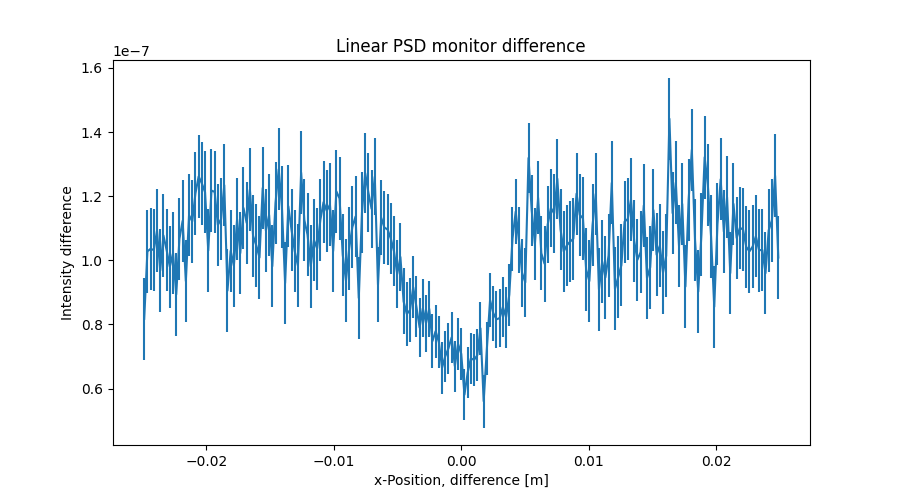

Values plotted in this chart, from the file beside it:
x_axis, Intensity, Error
-2.487437186000000106e-02, 8.175727382000000305e-08, 1.284775425000000054e-08
-2.462311558000000039e-02, 1.027960891000000031e-07, 1.287525078000000035e-08
-2.437185929999999973e-02, 1.035961046999999953e-07, 1.285958604000000040e-08
-2.412060301999999906e-02, 1.031957245999999947e-07, 1.283306292999999955e-08
-2.386934673000000104e-02, 1.092753573999999956e-07, 1.283605369000000067e-08
-2.361809045000000037e-02, 9.679509999000000146e-08, 1.286120841000000025e-08
-2.336683416999999971e-02, 1.077563712999999965e-07, 1.284814545999999935e-08
-2.311557788999999905e-02, 1.031965057000000038e-07, 1.283880524999999998e-08
-2.286432160999999838e-02, 9.799582093999999635e-08, 1.286357965999999926e-08
-2.261306533000000119e-02, 1.022362252000000021e-07, 1.285175978999999957e-08
-2.236180905000000052e-02, 8.935757263000000572e-08, 1.285761170000000036e-08
-2.211055275999999903e-02, 1.067159597999999979e-07, 1.285823608999999938e-08
-2.185929647999999836e-02, 1.123161695000000041e-07, 1.285401060000000056e-08
-2.160804020000000117e-02, 9.351570448000000547e-08, 1.286632920999999976e-08
-2.135678392000000050e-02, 1.140756372000000053e-07, 1.285227349999999938e-08
-2.110552763999999984e-02, 1.121560268999999989e-07, 1.287938537999999981e-08
-2.085427135999999917e-02, 1.208759823999999976e-07, 1.290507252999999988e-08
-2.060301507999999851e-02, 1.261558991000000074e-07, 1.290482896999999933e-08
-2.035175879000000049e-02, 1.239955611000000113e-07, 1.288187540000000079e-08
-2.010050250999999982e-02, 1.212756267999999871e-07, 1.286298332000000008e-08
-1.984924622999999916e-02, 1.030368368999999941e-07, 1.286895560999999987e-08
-1.959798994999999849e-02, 1.217558039000000038e-07, 1.283360090999999932e-08
-1.934673367000000130e-02, 1.213553843999999873e-07, 1.276974138000000014e-08
-1.909547739000000063e-02, 1.110356871999999954e-07, 1.279515044000000073e-08
-1.884422110999999997e-02, 1.128766298000000033e-07, 1.287082600000000069e-08
-1.859296481999999848e-02, 1.234360744000000048e-07, 1.287555168000000031e-08
-1.834170854000000128e-02, 9.055647651999999809e-08, 1.287120310000000013e-08
-1.809045226000000062e-02, 1.029564766000000019e-07, 1.286760053999999921e-08
-1.783919597999999995e-02, 9.831562256000000116e-08, 1.284719498000000044e-08
-1.758793969999999929e-02, 1.127957587999999956e-07, 1.282663454999999979e-08
-1.733668341999999862e-02, 1.022366822000000055e-07, 1.282164938999999984e-08
-1.708542714000000143e-02, 1.163166434999999991e-07, 1.283985489999999957e-08
-1.683417084999999994e-02, 1.116762954000000051e-07, 1.283910607999999943e-08
-1.658291456999999927e-02, 1.220760203999999874e-07, 1.286649448999999983e-08
-1.633165828999999861e-02, 1.075965798999999973e-07, 1.287930044999999971e-08
-1.608040201000000141e-02, 1.046365829000000003e-07, 1.285729332999999929e-08
-1.582914573000000075e-02, 1.008775115999999950e-07, 1.288153545000000078e-08
-1.557788945000000008e-02, 1.225563656999999949e-07, 1.285455816000000040e-08
-1.532663316999999942e-02, 1.092757373000000025e-07, 1.281442190000000028e-08
-1.507537687999999966e-02, 1.141549423000000052e-07, 1.283650122000000055e-08
-1.482412060000000073e-02, 9.815559963999999970e-08, 1.283026712000000019e-08
-1.457286432000000007e-02, 1.179163141000000044e-07, 1.283587977999999999e-08
-1.432160803999999940e-02, 1.283957607000000019e-07, 1.284846395999999997e-08
-1.407035176000000047e-02, 1.166363974999999990e-07, 1.285058193000000063e-08
-1.381909547999999981e-02, 9.287719832999999501e-08, 1.284622676999999968e-08
-1.356783919999999914e-02, 1.168759421999999986e-07, 1.285245448999999933e-08
-1.331658290999999938e-02, 1.095166347999999966e-07, 1.287558813999999936e-08
-1.306532663000000045e-02, 1.028766398999999980e-07, 1.285332866000000056e-08
-1.281407034999999979e-02, 9.833209920999999340e-08, 1.284932455999999968e-08
-1.256281407000000086e-02, 1.273715235999999977e-07, 1.290461458000000031e-08
-1.231155779000000020e-02, 1.125558111999999982e-07, 1.287857534000000034e-08
-1.206030150999999953e-02, 1.079961260999999985e-07, 1.285930611999999918e-08
-1.180904523000000060e-02, 9.815766176000000655e-08, 1.289645406999999979e-08
-1.155778894000000084e-02, 1.063167052999999987e-07, 1.284200314000000045e-08
-1.130653266000000018e-02, 1.036771120000000051e-07, 1.279119894000000008e-08
-1.105527637999999951e-02, 1.125567583999999958e-07, 1.284250522000000036e-08
-1.080402010000000058e-02, 1.181562662999999999e-07, 1.287883191999999974e-08
-1.055276381999999992e-02, 1.154367835999999939e-07, 1.282231064999999953e-08
-1.030150753999999926e-02, 1.173641047999999983e-07, 1.283151513000000081e-08
-1.005025126000000033e-02, 1.028678041000000038e-07, 1.285680222999999991e-08
... 139 more rows
